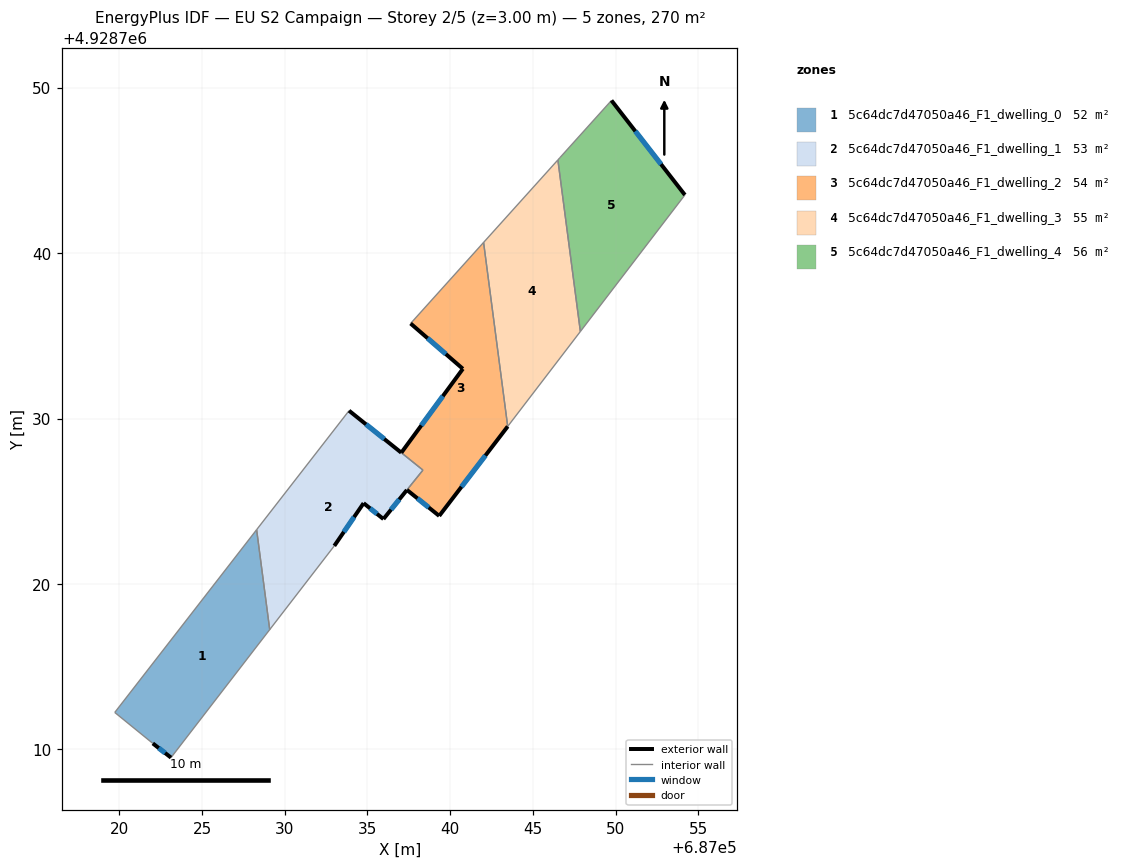
=== STOREY PLAN SPEC (per zone: floor XY polygon, exterior-wall plan segments, windows/doors) ===
zone 1: 5c64dc7d47050a46_F1_dwelling_0  (51.6 m²)
  floor: (687028.30, 4928723.28) (687029.09, 4928717.24) (687023.12, 4928709.51) (687022.02, 4928710.37) (687019.72, 4928712.24)
  exterior wall: (687022.03, 4928710.37) – (687023.12, 4928709.51)  [1.4 m]
    window: (687022.38, 4928710.09) – (687022.77, 4928709.79)  [0.5 m²]
  interior walls: 4
zone 2: 5c64dc7d47050a46_F1_dwelling_1  (53.3 m²)
  floor: (687038.35, 4928726.88) (687035.96, 4928723.92) (687034.76, 4928724.88) (687032.99, 4928722.30) (687029.09, 4928717.24) (687028.30, 4928723.28) (687033.88, 4928730.47)
  exterior wall: (687037.04, 4928727.94) – (687033.89, 4928730.47)  [4.0 m]
    window: (687036.01, 4928728.76) – (687034.91, 4928729.65)  [1.5 m²]
  exterior wall: (687035.96, 4928723.92) – (687037.38, 4928725.68)  [2.3 m]
    window: (687036.43, 4928724.50) – (687036.92, 4928725.11)  [0.8 m²]
  exterior wall: (687034.77, 4928724.88) – (687035.96, 4928723.92)  [1.5 m]
    window: (687035.16, 4928724.57) – (687035.57, 4928724.24)  [0.6 m²]
  exterior wall: (687032.99, 4928722.30) – (687034.77, 4928724.88)  [3.1 m]
    window: (687033.57, 4928723.14) – (687034.19, 4928724.05)  [1.1 m²]
  interior walls: 5
zone 3: 5c64dc7d47050a46_F1_dwelling_2  (54.4 m²)
  floor: (687042.02, 4928740.64) (687043.47, 4928729.52) (687039.33, 4928724.12) (687037.38, 4928725.68) (687038.35, 4928726.88) (687037.04, 4928727.93) (687040.76, 4928733.00) (687037.60, 4928735.75)
  exterior wall: (687040.77, 4928733.00) – (687037.05, 4928727.93)  [6.3 m]
    window: (687039.56, 4928731.36) – (687038.25, 4928729.58)  [2.3 m²]
  exterior wall: (687037.60, 4928735.75) – (687040.77, 4928733.00)  [4.2 m]
    window: (687038.63, 4928734.85) – (687039.74, 4928733.90)  [1.5 m²]
  exterior wall: (687039.33, 4928724.12) – (687043.47, 4928729.52)  [6.8 m]
    window: (687040.68, 4928725.87) – (687042.13, 4928727.76)  [2.5 m²]
  exterior wall: (687037.39, 4928725.68) – (687039.33, 4928724.12)  [2.5 m]
    window: (687038.02, 4928725.17) – (687038.70, 4928724.63)  [0.9 m²]
  interior walls: 4
zone 4: 5c64dc7d47050a46_F1_dwelling_3  (55.3 m²)
  floor: (687046.51, 4928745.63) (687047.87, 4928735.26) (687043.47, 4928729.52) (687042.02, 4928740.64)
  interior walls: 4
zone 5: 5c64dc7d47050a46_F1_dwelling_4  (55.6 m²)
  floor: (687049.74, 4928749.22) (687054.19, 4928743.51) (687047.87, 4928735.26) (687046.51, 4928745.63) (687046.64, 4928745.78)
  exterior wall: (687054.19, 4928743.51) – (687049.74, 4928749.22)  [7.2 m]
    window: (687052.74, 4928745.37) – (687051.19, 4928747.37)  [2.7 m²]
  interior walls: 4

=== DERIVED (storey summary) ===
Building: EU S2 Campaign
Storey: 2 of 5  (floor level z = 3.00 m)
Storey gross floor area: 270.2 m²
Zones on this storey: 5
  - 5c64dc7d47050a46_F1_dwelling_0: floor 51.6 m²; exterior wall 1.4 m (4.2 m²); 1 window(s) 0.5 m²; WWR 12.2%
  - 5c64dc7d47050a46_F1_dwelling_1: floor 53.3 m²; exterior wall 11.0 m (32.9 m²); 4 window(s) 4.0 m²; WWR 12.2%
  - 5c64dc7d47050a46_F1_dwelling_2: floor 54.4 m²; exterior wall 19.8 m (59.4 m²); 4 window(s) 7.3 m²; WWR 12.2%
  - 5c64dc7d47050a46_F1_dwelling_3: floor 55.3 m²
  - 5c64dc7d47050a46_F1_dwelling_4: floor 55.6 m²; exterior wall 7.2 m (21.7 m²); 1 window(s) 2.7 m²; WWR 12.2%
Zone adjacency (shared interzone walls):
  - 5c64dc7d47050a46_F1_dwelling_0 ↔ 5c64dc7d47050a46_F1_dwelling_1
  - 5c64dc7d47050a46_F1_dwelling_1 ↔ 5c64dc7d47050a46_F1_dwelling_2
  - 5c64dc7d47050a46_F1_dwelling_2 ↔ 5c64dc7d47050a46_F1_dwelling_3
  - 5c64dc7d47050a46_F1_dwelling_3 ↔ 5c64dc7d47050a46_F1_dwelling_4